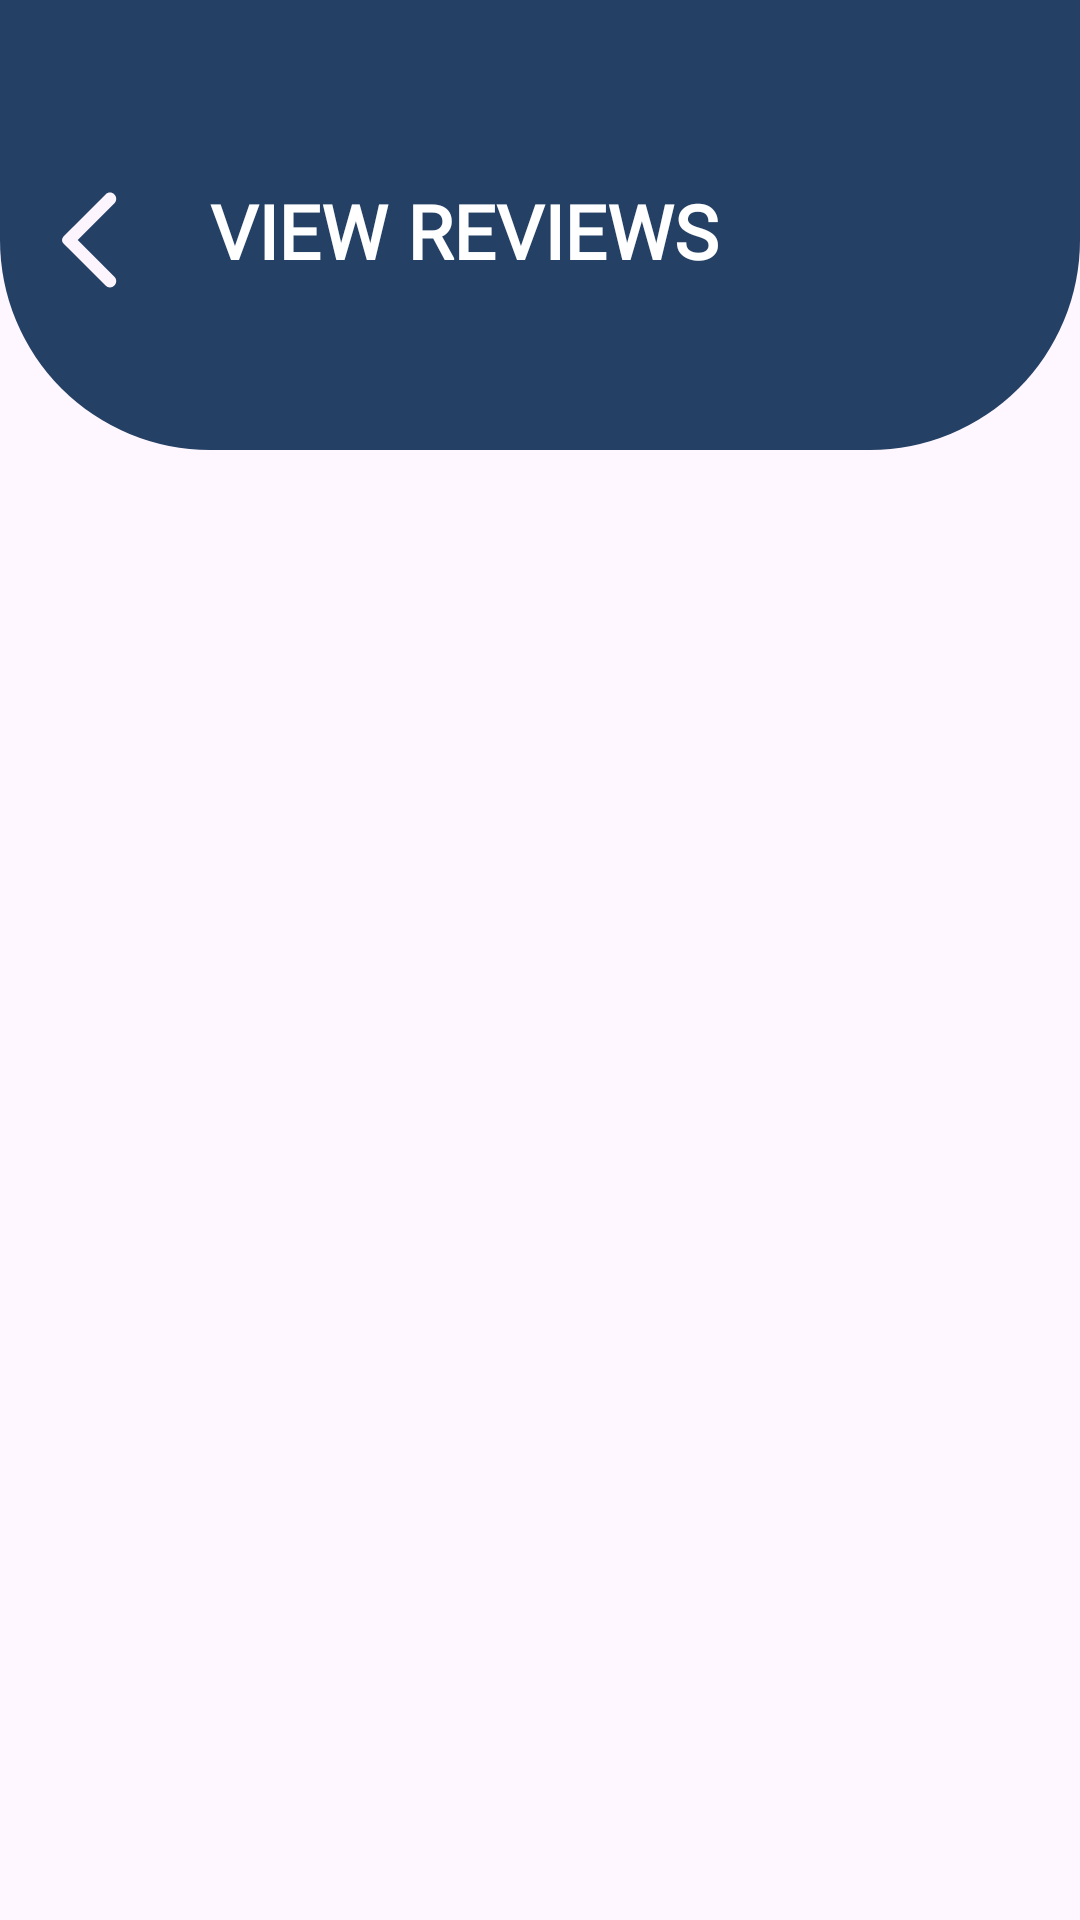

Produce the Android XML layout that renders to this screen, including the resource entries it uses.
<!-- AndroidManifest.xml: application theme Theme.CommuniHelp -->
<!-- res/layout/activity_view_review_page.xml -->
<?xml version="1.0" encoding="utf-8"?>
<androidx.constraintlayout.widget.ConstraintLayout xmlns:android="http://schemas.android.com/apk/res/android"
    xmlns:app="http://schemas.android.com/apk/res-auto"
    xmlns:tools="http://schemas.android.com/tools"
    android:id="@+id/main"
    android:layout_width="match_parent"
    android:layout_height="match_parent"
    tools:context=".ViewReviewPage">

    <ImageView
        android:id="@+id/imageView3"
        android:layout_width="match_parent"
        android:layout_height="150dp"
        android:src="@drawable/box"
        app:layout_constraintTop_toTopOf="parent" />
    <ImageView
        android:id="@+id/backArrow"
        android:layout_width="40dp"
        android:layout_height="40dp"
        android:layout_marginStart="10dp"
        android:layout_marginTop="60dp"
        android:src="@drawable/arrowback"
        app:layout_constraintStart_toStartOf="parent"
        app:layout_constraintTop_toTopOf="parent" />

    <TextView
        android:id="@+id/serviceTitle"
        android:layout_width="wrap_content"
        android:layout_height="wrap_content"
        android:layout_marginStart="60dp"
        android:layout_marginTop="50dp"
        android:elevation="10dp"
        android:fontFamily="@font/itim"
        android:padding="10dp"
        android:text="VIEW REVIEWS"
        android:textColor="@android:color/white"
        android:textSize="25sp"
        android:textStyle="bold"
        app:layout_constraintStart_toStartOf="parent"
        app:layout_constraintTop_toTopOf="parent" />


    <androidx.recyclerview.widget.RecyclerView
    android:id="@+id/recyclerViewreview"
    android:layout_width="match_parent"
    android:layout_height="0dp"
    tools:listitem="@layout/viewreviewitem"
    app:layout_constraintBottom_toBottomOf="parent"
    app:layout_constraintEnd_toEndOf="parent"
    app:layout_constraintStart_toStartOf="parent"
    app:layout_constraintTop_toBottomOf="@+id/imageView3" />
    <ImageView
        android:id="@+id/backgroundimage"
        android:layout_width="0dp"
        android:layout_height="250dp"
        android:scaleType="centerCrop"
        android:alpha=".5"
        android:src="@drawable/backgroundimage"
        app:layout_constraintBottom_toBottomOf="parent"
        android:elevation="-5dp"
        app:layout_constraintStart_toStartOf="parent"
        app:layout_constraintEnd_toEndOf="parent" />


</androidx.constraintlayout.widget.ConstraintLayout>
<!-- res/layout/viewreviewitem.xml (included above) -->
<?xml version="1.0" encoding="utf-8"?>
<androidx.cardview.widget.CardView xmlns:android="http://schemas.android.com/apk/res/android"
    xmlns:card_view="http://schemas.android.com/apk/res-auto"
    android:layout_width="match_parent"
    android:layout_height="wrap_content"
    android:layout_margin="8dp"
    card_view:cardCornerRadius="12dp"
    card_view:cardElevation="4dp">

    <LinearLayout
        android:layout_width="match_parent"
        android:layout_height="match_parent"
        android:orientation="horizontal">

        <LinearLayout
            android:layout_width="match_parent"
            android:layout_height="wrap_content"
            android:layout_weight="1"
            android:orientation="vertical"
            android:padding="12dp">

            <LinearLayout
                android:layout_width="match_parent"
                android:layout_height="match_parent"
                android:orientation="horizontal">

                <TextView
                    android:id="@+id/tvNameCategory"
                    android:layout_width="wrap_content"
                    android:layout_height="wrap_content"
                    android:paddingTop="4dp"
                    android:text="Name : Category"
                    android:textSize="16sp"
                    android:textStyle="bold" />

                <TextView
                    android:id="@+id/textView2"
                    android:layout_width="wrap_content"
                    android:layout_height="wrap_content"
                    android:layout_weight="1"
                    android:padding="10dp"
                    android:text="★★★★★"
                    android:textColor="#EFFD04"
                    android:elevation="5dp"
                    android:textSize="30dp"
                    android:gravity="end"/>
            </LinearLayout>

            <TextView
                android:id="@+id/tvDetails"
                android:layout_width="wrap_content"
                android:layout_height="wrap_content"
                android:paddingBottom="8dp"
                android:text="- Item details" />

        </LinearLayout>

    </LinearLayout>

</androidx.cardview.widget.CardView>
<!-- resources referenced by this layout -->
<resources>
  <!-- drawable arrowback (drawable) -->
  <vector xmlns:android="http://schemas.android.com/apk/res/android" android:height="24dp" android:tint="#FCF5FD" android:viewportHeight="24" android:viewportWidth="24" android:width="24dp">
        
      <path android:fillColor="@android:color/white" android:pathData="M16.88,2.88L16.88,2.88c-0.49,-0.49 -1.28,-0.49 -1.77,0l-8.41,8.41c-0.39,0.39 -0.39,1.02 0,1.41l8.41,8.41c0.49,0.49 1.28,0.49 1.77,0l0,0c0.49,-0.49 0.49,-1.28 0,-1.77L9.54,12l7.35,-7.35C17.37,4.16 17.37,3.37 16.88,2.88z"/>
      
  </vector>
  <!-- drawable box (drawable) -->
  <?xml version="1.0" encoding="utf-8"?>
  <shape xmlns:android="http://schemas.android.com/apk/res/android"
      android:shape="rectangle">
      <solid android:color="#244065"/> 
      <corners android:bottomRightRadius="70dp"
          android:bottomLeftRadius="70dp"/>
      
  </shape>
  <style name="Theme.CommuniHelp" parent="Base.Theme.CommuniHelp" />
  <style name="Base.Theme.CommuniHelp" parent="Theme.Material3.DayNight.NoActionBar">
          
          
      </style>
</resources>
